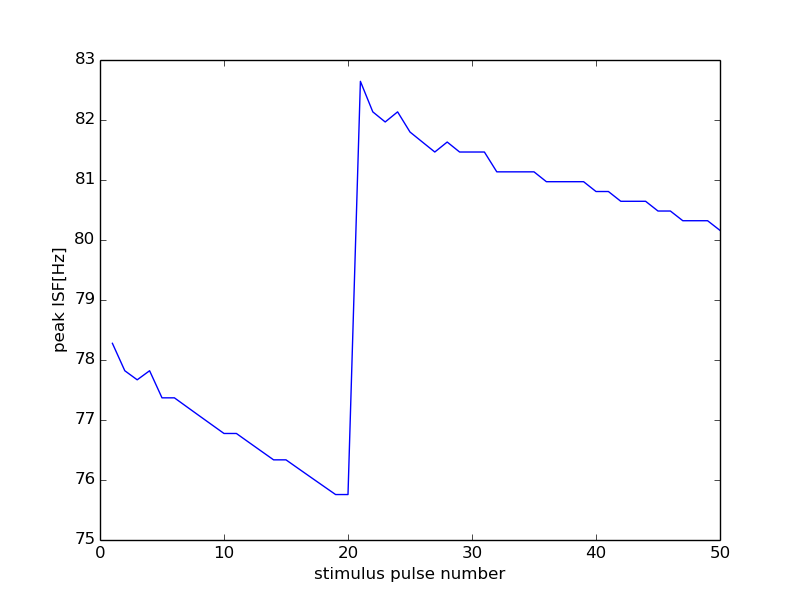

Values plotted in this chart, from the file beside it:
56000, 19500
0, 0
1, 78.28
2, 77.82
3, 77.67
4, 77.82
5, 77.37
6, 77.37
7, 77.22
8, 77.07
9, 76.92
10, 76.78
11, 76.78
12, 76.63
13, 76.48
14, 76.34
15, 76.34
16, 76.19
17, 76.05
18, 75.9
19, 75.76
20, 75.76
21, 82.64
22, 82.14
23, 81.97
24, 82.14
25, 81.8
26, 81.63
27, 81.47
28, 81.63
29, 81.47
30, 81.47
31, 81.47
32, 81.14
33, 81.14
34, 81.14
35, 81.14
36, 80.97
37, 80.97
38, 80.97
39, 80.97
40, 80.81
41, 80.81
42, 80.65
43, 80.65
44, 80.65
45, 80.48
46, 80.48
47, 80.32
48, 80.32
49, 80.32
50, 80.16
